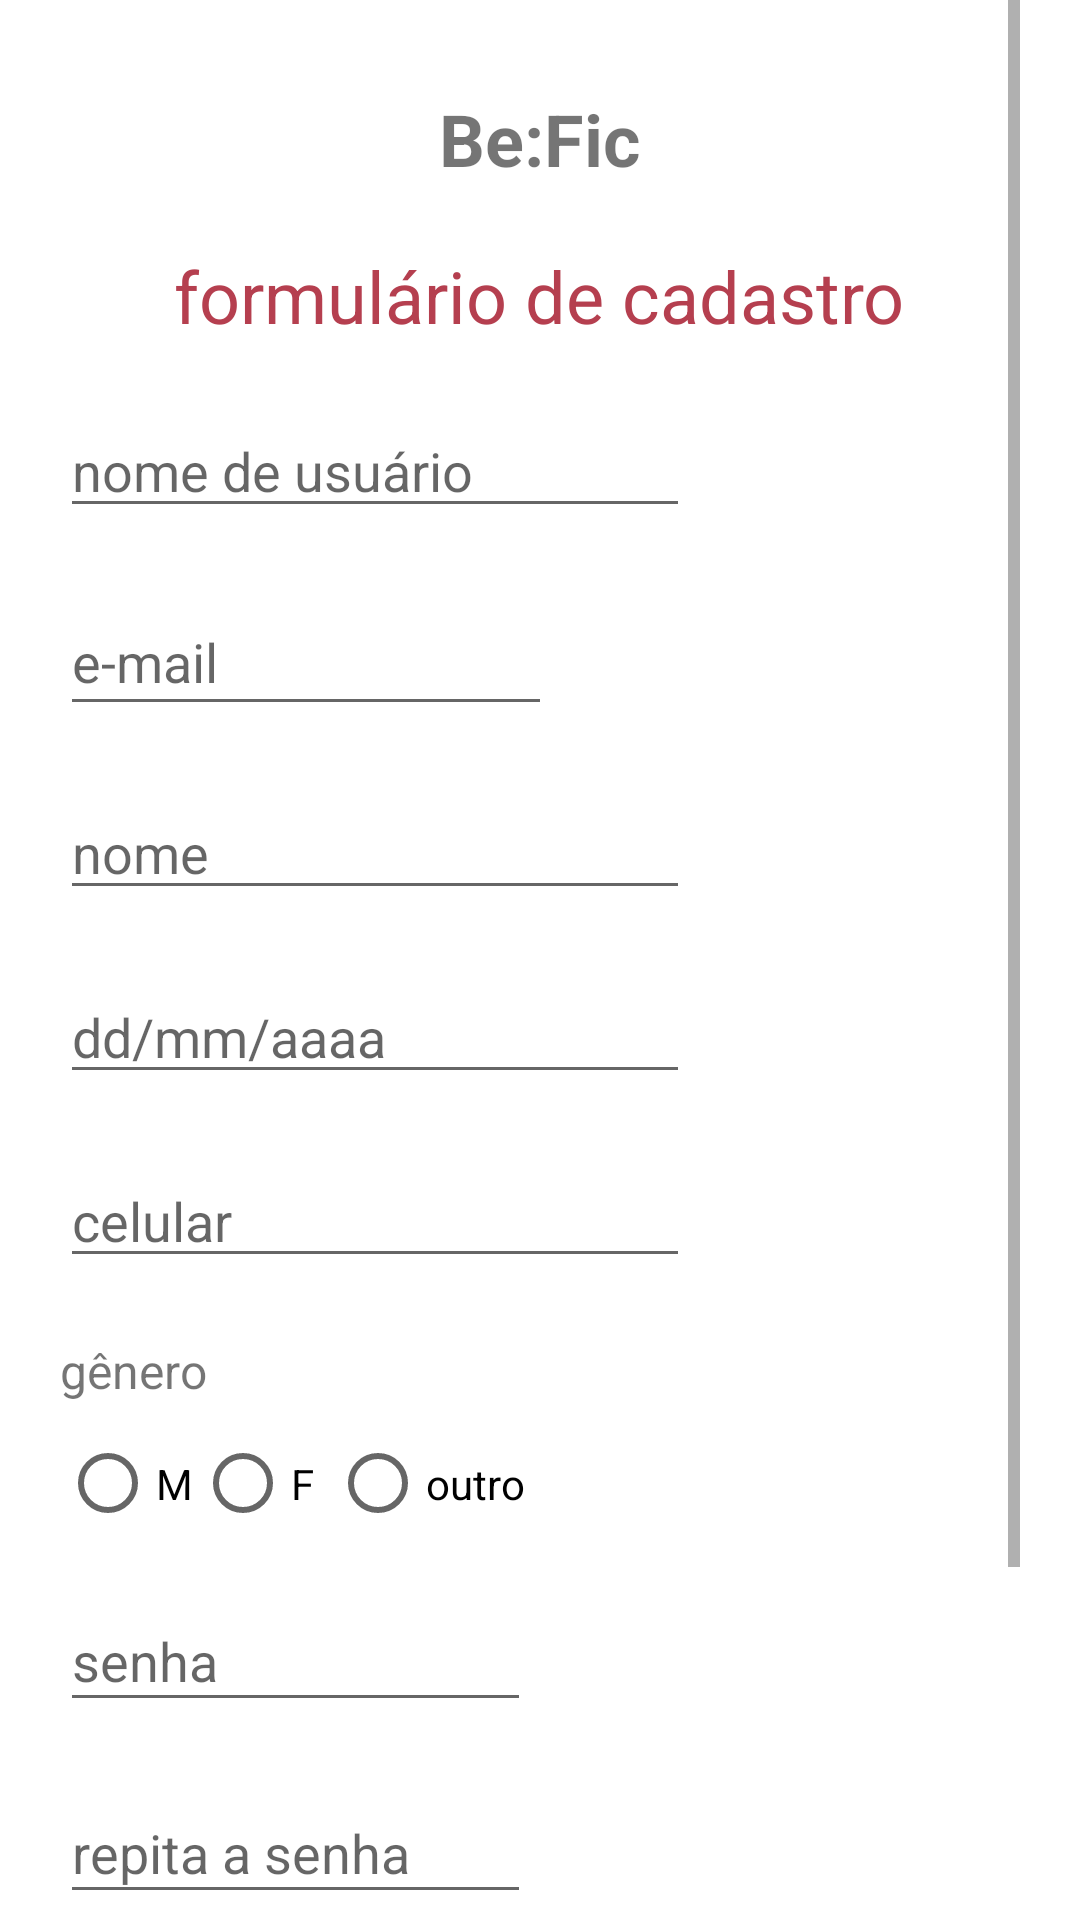

Produce the Android XML layout that renders to this screen, including the resource entries it uses.
<!-- AndroidManifest.xml: application theme Theme.BeFic -->
<!-- res/layout/activity_sign_up.xml -->
<?xml version="1.0" encoding="utf-8"?>
<LinearLayout xmlns:android="http://schemas.android.com/apk/res/android"
    xmlns:app="http://schemas.android.com/apk/res-auto"
    xmlns:tools="http://schemas.android.com/tools"
    android:id="@+id/forms"
    android:layout_width="match_parent"
    android:layout_height="match_parent"
    android:orientation="vertical"
    android:paddingHorizontal="20dp"
    tools:context=".activity.SignUpActivity">

    <ScrollView
        android:id="@+id/ScrollView01"
        android:layout_width="match_parent"
        android:layout_height="match_parent">

        <LinearLayout
            android:layout_width="match_parent"
            android:layout_height="match_parent"
            android:orientation="vertical">

            <TextView
                android:id="@+id/txv_titulo2"
                android:layout_width="match_parent"
                android:layout_height="wrap_content"
                android:layout_gravity="center"
                android:layout_marginTop="30dp"
                android:text="@string/be_fic_title"
                android:textAlignment="center"
                android:textSize="24sp"
                android:textStyle="bold" />

            <TextView
                android:id="@+id/title"
                android:layout_width="wrap_content"
                android:layout_height="wrap_content"
                android:layout_gravity="center"
                android:layout_marginTop="20dp"
                android:text="@string/title"
                android:textAlignment="center"
                android:textColor="@color/pink_300"
                android:textSize="24sp"
                app:layout_constraintEnd_toEndOf="parent"
                app:layout_constraintHorizontal_bias="0.436"
                app:layout_constraintStart_toStartOf="parent"
                app:layout_constraintTop_toTopOf="parent" />

            <EditText
                android:id="@+id/username"
                android:layout_width="wrap_content"
                android:layout_height="wrap_content"
                android:layout_marginTop="20dp"
                android:ems="10"
                android:hint="@string/nome_de_usu_rio"
                app:layout_constraintEnd_toEndOf="parent"
                app:layout_constraintHorizontal_bias="0.184"
                app:layout_constraintStart_toStartOf="parent"
                app:layout_constraintTop_toTopOf="parent" />

            <EditText
                android:id="@+id/email"
                android:layout_width="164dp"
                android:layout_height="46dp"
                android:layout_marginTop="20dp"
                android:ems="10"
                android:hint="@string/e_mail"
                android:inputType="textEmailAddress"
                app:layout_constraintEnd_toEndOf="parent"
                app:layout_constraintHorizontal_bias="0.151"
                app:layout_constraintStart_toStartOf="parent"
                app:layout_constraintTop_toTopOf="parent" />

            <EditText
                android:id="@+id/name"
                android:layout_width="wrap_content"
                android:layout_height="wrap_content"
                android:layout_marginTop="20dp"
                android:ems="10"
                android:hint="nome"
                app:layout_constraintEnd_toEndOf="parent"
                app:layout_constraintHorizontal_bias="0.184"
                app:layout_constraintStart_toStartOf="parent"
                app:layout_constraintTop_toTopOf="parent" />

            <EditText
                android:id="@+id/birthday"
                android:layout_width="wrap_content"
                android:layout_height="wrap_content"
                android:layout_marginTop="20dp"
                android:ems="10"
                android:hint="dd/mm/aaaa"
                android:inputType="date"
                app:layout_constraintEnd_toEndOf="parent"
                app:layout_constraintHorizontal_bias="0.184"
                app:layout_constraintStart_toStartOf="parent"
                app:layout_constraintTop_toTopOf="parent" />

            <EditText
                android:id="@+id/phone"
                android:layout_width="wrap_content"
                android:layout_height="wrap_content"
                android:layout_marginTop="20dp"
                android:ems="10"
                android:maxLength="11"
                android:hint="celular"
                android:inputType="phone"
                app:layout_constraintEnd_toEndOf="parent"
                app:layout_constraintHorizontal_bias="0.194"
                app:layout_constraintStart_toStartOf="parent"
                app:layout_constraintTop_toTopOf="parent" />


            <TextView
                android:id="@+id/gender"
                android:layout_width="83dp"
                android:layout_height="32dp"
                android:layout_marginTop="20dp"
                android:text="@string/g_nero"
                android:textSize="16sp"
                app:layout_constraintEnd_toEndOf="parent"
                app:layout_constraintHorizontal_bias="0.118"
                app:layout_constraintStart_toStartOf="parent"
                app:layout_constraintTop_toTopOf="parent" />


            <RadioGroup
                android:id="@+id/radioGroup"
                android:layout_width="205dp"
                android:layout_height="32dp"
                android:orientation="horizontal"
                app:layout_constraintEnd_toEndOf="parent"
                app:layout_constraintHorizontal_bias="0.834"
                app:layout_constraintStart_toStartOf="parent"
                app:layout_constraintTop_toTopOf="parent">


                <RadioButton
                    android:id="@+id/MASCULINO"
                    android:layout_width="45dp"
                    android:layout_height="33dp"
                    android:onClick="radioButtonhandler"
                    android:text="M"
                    app:layout_constraintEnd_toEndOf="parent"
                    app:layout_constraintStart_toStartOf="parent"
                    app:layout_constraintTop_toTopOf="parent" />

                <RadioButton
                    android:id="@+id/FEMININO"
                    android:layout_width="45dp"
                    android:layout_height="33dp"
                    android:onClick="radioButtonhandler"
                    android:text="F"
                    app:layout_constraintEnd_toEndOf="parent"
                    app:layout_constraintHorizontal_bias="0.655"
                    app:layout_constraintStart_toStartOf="parent"
                    app:layout_constraintTop_toTopOf="parent" />

                <RadioButton
                    android:id="@+id/OUTRO"
                    android:layout_width="96dp"
                    android:layout_height="33dp"
                    android:onClick="radioButtonhandler"
                    android:text="outro"
                    app:layout_constraintEnd_toEndOf="parent"
                    app:layout_constraintHorizontal_bias="0.949"
                    app:layout_constraintStart_toStartOf="parent"
                    app:layout_constraintTop_toTopOf="parent" />
            </RadioGroup>


            <EditText
                android:id="@+id/password"
                android:layout_width="157dp"
                android:layout_height="44dp"
                android:layout_marginTop="20dp"
                android:ems="10"
                android:hint="senha"
                android:inputType="textPassword"
                app:layout_constraintEnd_toEndOf="parent"
                app:layout_constraintHorizontal_bias="0.919"
                app:layout_constraintStart_toStartOf="parent"
                app:layout_constraintTop_toTopOf="parent" />

            <EditText
                android:id="@+id/password_repeat"
                android:layout_width="157dp"
                android:layout_height="44dp"
                android:layout_marginTop="20dp"
                android:ems="10"
                android:hint="repita a senha"
                android:inputType="textPassword"
                app:layout_constraintEnd_toEndOf="parent"
                app:layout_constraintHorizontal_bias="0.919"
                app:layout_constraintStart_toStartOf="parent"
                app:layout_constraintTop_toTopOf="parent" />


            <CheckBox
                android:id="@+id/conditions"
                android:layout_width="wrap_content"
                android:layout_height="wrap_content"
                android:layout_gravity="center"
                android:layout_marginTop="20dp"
                android:backgroundTint="@color/pink_200"
                android:buttonTint="@color/pink_200"
                android:text="@string/condicoes"
                app:layout_constraintEnd_toEndOf="parent"
                app:layout_constraintHorizontal_bias="0.964"
                app:layout_constraintStart_toStartOf="parent"
                app:layout_constraintTop_toTopOf="parent" />

            <Button
                android:id="@+id/button_enviar"
                android:layout_width="wrap_content"
                android:layout_height="wrap_content"
                android:layout_gravity="center"
                android:layout_marginTop="20dp"
                android:background="@color/pink_300"
                android:onClick="submitbuttonHandler"
                android:text="@string/enviar"
                android:textColor="@android:color/white"
                app:layout_constraintEnd_toEndOf="parent"
                app:layout_constraintHorizontal_bias="0.425"
                app:layout_constraintStart_toStartOf="parent"
                app:layout_constraintTop_toTopOf="parent"
                android:layout_marginBottom="10sp"/>
        </LinearLayout>
    </ScrollView>
</LinearLayout>
<!-- resources referenced by this layout -->
<resources>
  <color name="pink_200">#d97075</color>
  <color name="pink_300">#b53f4f</color>
  <string name="be_fic_title">Be:Fic</string>
  <string name="condicoes">condicoes</string>
  <string name="e_mail">e-mail</string>
  <string name="enviar">enviar</string>
  <string name="g_nero">gênero</string>
  <string name="nome_de_usu_rio">nome de usuário</string>
  <string name="title">formulário de cadastro</string>
  <style name="Theme.BeFic" parent="Theme.MaterialComponents.DayNight.DarkActionBar">
          
          <item name="colorPrimary">@color/pink_200</item>
          <item name="colorPrimaryVariant">@color/pink_300</item>
          <item name="colorOnPrimary">@color/black</item>
          
          <item name="colorSecondary">@color/purple_500</item>
          <item name="colorSecondaryVariant">@color/purple_700</item>
          <item name="colorOnSecondary">@color/white</item>
          
          <item name="android:statusBarColor" tools:targetApi="l">?attr/colorPrimaryVariant</item>
          
      </style>
  <color name="black">#FF000000</color>
  <color name="purple_500">#FF6200EE</color>
  <color name="purple_700">#FF3700B3</color>
  <color name="white">#FFFFFFFF</color>
</resources>
